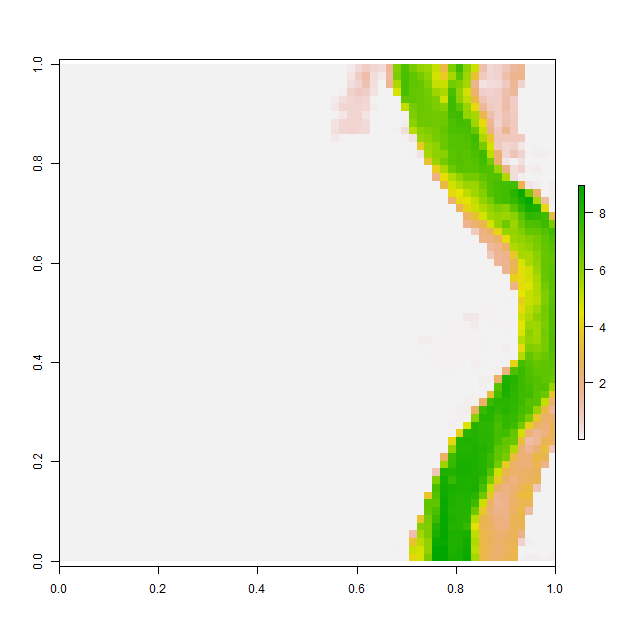

Data behind this chart, as committed beside it:
, V1, V2, V3, V4, V5, V6, V7, V8, V9, V10, V11, V12, V13, V14, V15, V16, V17, V18, V19, V20, V21, V22, V23
1, 0.001009, 0.001006, 0.001009, 0.001006, 0.0009767, 0.001012, 0.001041, 0.00102, 0.0009895, 0.0009921, 0.001005, 0.001021, 0.001011, 0.001011, 0.001012, 0.001018, 0.00101, 0.001, 0.000998, 0.0009999, 0.0009984, 0.0009951, 0.0009878
2, 0.001002, 0.0009988, 0.0009964, 0.0009971, 0.0009928, 0.0009886, 0.0009908, 0.0009958, 0.0009869, 0.001009, 0.001043, 0.001047, 0.001004, 0.0009794, 0.0009781, 0.0009887, 0.001006, 0.001007, 0.001, 0.001, 0.0009999, 0.0009983, 0.0009945
3, 0.001034, 0.0009936, 0.001017, 0.001033, 0.0009968, 0.0009967, 0.001008, 0.001026, 0.001036, 0.001043, 0.001021, 0.000993, 0.0009852, 0.0009922, 0.0009876, 0.001007, 0.001048, 0.001017, 0.001005, 0.001, 0.001, 0.0009962, 0.00101
4, 0.0009809, 0.000992, 0.001024, 0.001003, 0.001028, 0.001043, 0.001022, 0.000961, 0.0009765, 0.0009967, 0.000996, 0.0009911, 0.0009978, 0.0009957, 0.0009808, 0.001004, 0.001027, 0.001015, 0.001024, 0.001015, 0.001, 0.0009958, 0.001008
5, 0.0009904, 0.001022, 0.001001, 0.0009963, 0.001005, 0.001008, 0.0009881, 0.0009812, 0.0009843, 0.001001, 0.001004, 0.000999, 0.0009973, 0.0009913, 0.0009892, 0.001012, 0.0009948, 0.0009868, 0.0009926, 0.001021, 0.001003, 0.001, 0.0009966
6, 0.001005, 0.001048, 0.001028, 0.001012, 0.001002, 0.0009952, 0.0009957, 0.0009898, 0.001027, 0.00103, 0.0009987, 0.0009998, 0.0009973, 0.001053, 0.001017, 0.0009837, 0.0009816, 0.001003, 0.0009885, 0.001009, 0.001, 0.001, 0.0009999
7, 0.0009885, 0.0009826, 0.0009674, 0.000999, 0.00106, 0.001022, 0.0009976, 0.0009798, 0.0009792, 0.001012, 0.001028, 0.001006, 0.0009977, 0.0009934, 0.0009955, 0.0009917, 0.0009925, 0.001016, 0.001018, 0.001001, 0.001, 0.001, 0.0009979
8, 0.001003, 0.001012, 0.0009879, 0.0009791, 0.0009862, 0.0009987, 0.001011, 0.0009993, 0.001005, 0.001039, 0.001033, 0.00101, 0.001, 0.001, 0.0009997, 0.0009883, 0.0009908, 0.001001, 0.001005, 0.001006, 0.001004, 0.001003, 0.0009996
9, 0.000984, 0.0009976, 0.001028, 0.001013, 0.001005, 0.0009916, 0.0009903, 0.00101, 0.0009823, 0.0009845, 0.000989, 0.0009786, 0.001008, 0.001001, 0.0009924, 0.0009874, 0.0009841, 0.001003, 0.001026, 0.001018, 0.0009855, 0.001002, 0.001018
10, 0.001036, 0.0009938, 0.0009998, 0.001036, 0.001001, 0.00099, 0.0009981, 0.0009811, 0.0009894, 0.0009982, 0.0009979, 0.0009782, 0.0009967, 0.0009911, 0.0009792, 0.0009916, 0.001001, 0.001033, 0.000996, 0.001019, 0.001014, 0.0009694, 0.0009886
11, 0.001004, 0.0009987, 0.0009998, 0.0009964, 0.0009952, 0.00107, 0.001041, 0.001024, 0.001021, 0.001019, 0.001025, 0.00103, 0.00104, 0.0009982, 0.0009713, 0.001009, 0.001011, 0.001017, 0.0009927, 0.0009638, 0.0009925, 0.0009885, 0.001003
12, 0.001012, 0.0009916, 0.0009949, 0.001016, 0.001006, 0.000995, 0.001038, 0.001007, 0.0009914, 0.001016, 0.001061, 0.001021, 0.001013, 0.001015, 0.001014, 0.001014, 0.00101, 0.00101, 0.001014, 0.0009999, 0.001016, 0.001018, 0.001009
13, 0.0009976, 0.0009918, 0.0009815, 0.0009912, 0.0009899, 0.0009904, 0.0009867, 0.001005, 0.001004, 0.0009741, 0.0009966, 0.0009985, 0.001006, 0.001, 0.001, 0.001, 0.001, 0.001, 0.001, 0.001001, 0.001, 0.001, 0.0009989
14, 0.001066, 0.0009959, 0.0009803, 0.001003, 0.001017, 0.001001, 0.000985, 0.001001, 0.001019, 0.001, 0.001039, 0.001018, 0.001006, 0.001002, 0.001, 0.0009994, 0.0009978, 0.0009953, 0.000991, 0.0009918, 0.0009992, 0.0009997, 0.0009917
15, 0.001023, 0.001019, 0.0009993, 0.001009, 0.001004, 0.001, 0.0009947, 0.000991, 0.0009925, 0.0009687, 0.0009827, 0.001043, 0.001027, 0.001006, 0.0009999, 0.001008, 0.0009998, 0.0009978, 0.001028, 0.001013, 0.0009749, 0.0009813, 0.0009769
16, 0.001015, 0.001002, 0.001001, 0.000999, 0.0009999, 0.001, 0.001003, 0.001007, 0.00101, 0.0009838, 0.0009856, 0.0009995, 0.0009894, 0.001008, 0.001031, 0.001039, 0.0009984, 0.0009783, 0.0009949, 0.001054, 0.001071, 0.001025, 0.001022
17, 0.0009981, 0.0009981, 0.0009916, 0.001003, 0.0009891, 0.000989, 0.0009957, 0.0009793, 0.0009798, 0.001002, 0.001007, 0.001001, 0.000965, 0.0009794, 0.001008, 0.001019, 0.001024, 0.001042, 0.001074, 0.0009952, 0.0009569, 0.0009768, 0.0009901
18, 0.001002, 0.0009933, 0.000997, 0.001044, 0.001047, 0.001022, 0.0009893, 0.001029, 0.00103, 0.0009968, 0.001004, 0.001019, 0.001008, 0.001016, 0.001015, 0.001005, 0.00101, 0.001007, 0.0009975, 0.001021, 0.001025, 0.00105, 0.0009961
19, 0.0009763, 0.001017, 0.001031, 0.001017, 0.0009725, 0.001023, 0.001019, 0.0009995, 0.0009849, 0.0009871, 0.0009829, 0.0009467, 0.0009529, 0.0009773, 0.0009732, 0.000981, 0.000985, 0.0009965, 0.0009906, 0.0009851, 0.0009829, 0.001028, 0.001021
20, 0.0009876, 0.0009877, 0.0009994, 0.0009842, 0.000971, 0.0009943, 0.0009952, 0.001, 0.00104, 0.001019, 0.0009957, 0.0009895, 0.001011, 0.0009877, 0.0009701, 0.0009911, 0.0009896, 0.0009863, 0.0009741, 0.0009936, 0.0009906, 0.0009844, 0.001006
21, 0.001052, 0.001062, 0.001051, 0.001002, 0.001009, 0.001003, 0.001048, 0.001064, 0.001016, 0.0009966, 0.001053, 0.001081, 0.001027, 0.001028, 0.001022, 0.0009975, 0.0009784, 0.0009969, 0.0009939, 0.000985, 0.001007, 0.001005, 0.001022
22, 0.0009765, 0.0009857, 0.001028, 0.001039, 0.001008, 0.001032, 0.0009961, 0.0009789, 0.0009857, 0.0009799, 0.0009744, 0.0009873, 0.001001, 0.001017, 0.001068, 0.001093, 0.001099, 0.001062, 0.00104, 0.001019, 0.001051, 0.001024, 0.001006
23, 0.0009853, 0.0009915, 0.001009, 0.0009991, 0.0009945, 0.001055, 0.00103, 0.001003, 0.0009936, 0.0009976, 0.0009925, 0.0009797, 0.0009653, 0.0009686, 0.0009725, 0.0009772, 0.00099, 0.0009868, 0.001018, 0.0009979, 0.0009747, 0.0009796, 0.0009967
24, 0.0009686, 0.001007, 0.0009941, 0.0009859, 0.0009786, 0.0009803, 0.0009681, 0.0009958, 0.0009961, 0.0009954, 0.001002, 0.001013, 0.001014, 0.001001, 0.001009, 0.001018, 0.001049, 0.001023, 0.0009912, 0.0009883, 0.001022, 0.001007, 0.0009974
25, 0.001007, 0.001009, 0.001005, 0.001, 0.0009871, 0.001064, 0.001018, 0.001046, 0.001043, 0.001033, 0.001021, 0.00103, 0.001016, 0.001016, 0.001017, 0.001006, 0.0009953, 0.0009898, 0.0009903, 0.000984, 0.0009813, 0.000971, 0.0009708
26, 0.0009684, 0.0009778, 0.001014, 0.001016, 0.0009727, 0.00109, 0.0009999, 0.0009998, 0.0009892, 0.0009966, 0.0009874, 0.0009902, 0.001022, 0.001014, 0.001007, 0.000993, 0.0009985, 0.0009982, 0.001006, 0.001003, 0.0009948, 0.0009941, 0.001039
27, 0.0009766, 0.0009813, 0.000993, 0.001011, 0.001032, 0.001035, 0.0009878, 0.0009711, 0.0009898, 0.001008, 0.00103, 0.001015, 0.0009957, 0.0009942, 0.0009951, 0.001003, 0.001012, 0.0009875, 0.0009889, 0.001002, 0.0009967, 0.0009868, 0.0009754
28, 0.001006, 0.001036, 0.001025, 0.001016, 0.001018, 0.0009891, 0.0009874, 0.0009929, 0.0009939, 0.0009799, 0.0009995, 0.001014, 0.001018, 0.001004, 0.001004, 0.001015, 0.0009874, 0.0009728, 0.001013, 0.001019, 0.0009952, 0.001009, 0.001022
29, 0.0009839, 0.0009608, 0.001014, 0.001029, 0.0009983, 0.0009958, 0.000998, 0.0009999, 0.001, 0.0009991, 0.0009903, 0.0009868, 0.001005, 0.001032, 0.001034, 0.001018, 0.0009842, 0.0009883, 0.001008, 0.001016, 0.0009975, 0.0009848, 0.001023
30, 0.001035, 0.001035, 0.0009962, 0.001031, 0.0009946, 0.0009936, 0.001004, 0.001015, 0.001018, 0.001013, 0.001012, 0.0009991, 0.0009885, 0.0009885, 0.001017, 0.0009951, 0.0009852, 0.0009823, 0.00101, 0.001027, 0.001005, 0.0009948, 0.0009831
31, 0.001017, 0.001032, 0.0009834, 0.0009899, 0.001001, 0.0009959, 0.0009886, 0.001036, 0.0009948, 0.0009713, 0.001003, 0.001015, 0.001003, 0.0009972, 0.0009963, 0.0009965, 0.0009949, 0.0009998, 0.0009993, 0.001021, 0.001018, 0.001004, 0.0009902
32, 0.0009883, 0.0009982, 0.001044, 0.001008, 0.001017, 0.001034, 0.0009892, 0.00105, 0.0009874, 0.0009916, 0.001029, 0.001017, 0.001012, 0.001006, 0.001, 0.001, 0.0009991, 0.0009962, 0.0009889, 0.0009919, 0.001, 0.001007, 0.0009958
33, 0.0009975, 0.0009936, 0.001002, 0.00101, 0.000985, 0.0009667, 0.0009676, 0.0009585, 0.0009826, 0.001071, 0.001037, 0.0009787, 0.001015, 0.001028, 0.00101, 0.001, 0.001, 0.001, 0.0009999, 0.0009978, 0.0009918, 0.0009845, 0.0009982
34, 0.001, 0.001, 0.0009998, 0.001001, 0.001025, 0.001009, 0.0009887, 0.001026, 0.001015, 0.0009851, 0.000974, 0.001007, 0.001011, 0.001019, 0.001056, 0.001025, 0.001012, 0.00101, 0.001004, 0.001004, 0.000992, 0.0009921, 0.00103
35, 0.001001, 0.001004, 0.001014, 0.001024, 0.0009861, 0.0009748, 0.0009799, 0.0009925, 0.0009938, 0.0009946, 0.0009918, 0.0009894, 0.0009822, 0.001002, 0.0009916, 0.0009852, 0.001021, 0.000968, 0.0009814, 0.001003, 0.0009927, 0.0009948, 0.001006
36, 0.001002, 0.001034, 0.001018, 0.0009979, 0.001029, 0.001058, 0.001028, 0.0009893, 0.0009902, 0.001075, 0.001009, 0.0009953, 0.0009979, 0.000986, 0.0009746, 0.001017, 0.001031, 0.001013, 0.001008, 0.001006, 0.0009935, 0.000979, 0.0009886
37, 0.001009, 0.0009976, 0.0009768, 0.000984, 0.0009744, 0.0009823, 0.0009924, 0.0009926, 0.001032, 0.001031, 0.0009764, 0.0009954, 0.0009998, 0.0009959, 0.0009926, 0.0009962, 0.001017, 0.001017, 0.001003, 0.001, 0.0009992, 0.0009917, 0.0009925
38, 0.001017, 0.001021, 0.001015, 0.001033, 0.001032, 0.001035, 0.001011, 0.0009918, 0.0009866, 0.001014, 0.001008, 0.0009955, 0.0009999, 0.0009997, 0.0009806, 0.0009786, 0.001004, 0.001024, 0.001003, 0.001, 0.001, 0.0009994, 0.0009875
39, 0.000989, 0.0009858, 0.0009973, 0.001056, 0.0009808, 0.000977, 0.0009959, 0.0009952, 0.0009995, 0.000998, 0.0009989, 0.0009999, 0.0009999, 0.0009962, 0.0009955, 0.001025, 0.001056, 0.001052, 0.001022, 0.001009, 0.001009, 0.0009993, 0.0009936
40, 0.001002, 0.001056, 0.001016, 0.0009962, 0.001003, 0.001061, 0.001019, 0.0009922, 0.0009999, 0.001, 0.001, 0.001, 0.001, 0.0009984, 0.0009916, 0.0009845, 0.0009787, 0.0009771, 0.0009803, 0.0009998, 0.001023, 0.001015, 0.0009896
41, 0.000993, 0.0009889, 0.0009862, 0.0009841, 0.0009946, 0.001011, 0.000991, 0.0009964, 0.0009999, 0.001, 0.001, 0.001, 0.001, 0.0009999, 0.0009974, 0.00102, 0.001005, 0.0009811, 0.0009977, 0.001011, 0.001015, 0.001007, 0.001011
42, 0.0009998, 0.0009999, 0.0009999, 0.0009999, 0.0009982, 0.0009991, 0.0009999, 0.001, 0.001, 0.001, 0.001, 0.001, 0.001, 0.0009999, 0.0009952, 0.0009988, 0.0009973, 0.0009898, 0.0009907, 0.0009784, 0.001009, 0.001042, 0.0009947
43, 0.0009969, 0.001, 0.001, 0.001, 0.001, 0.001, 0.001, 0.001, 0.001, 0.001, 0.001, 0.001, 0.001, 0.001, 0.001, 0.0009991, 0.0009999, 0.0009999, 0.0009998, 0.0009966, 0.0009893, 0.0009875, 0.0009887
44, 0.0009968, 0.001, 0.001, 0.001, 0.001, 0.001, 0.001, 0.001, 0.001, 0.001, 0.001, 0.001, 0.001, 0.001, 0.001, 0.001, 0.001, 0.001, 0.001, 0.0009999, 0.0009998, 0.0009887, 0.000975
45, 0.0009997, 0.001, 0.001, 0.001002, 0.001, 0.001, 0.001, 0.001, 0.001, 0.001, 0.001, 0.001, 0.001, 0.001, 0.001, 0.001, 0.001, 0.001, 0.001, 0.001, 0.0009992, 0.0009959, 0.0009998
46, 0.001003, 0.00101, 0.0009978, 0.001002, 0.001005, 0.001001, 0.001, 0.001, 0.001, 0.001, 0.001, 0.001, 0.001, 0.001, 0.001, 0.001, 0.001, 0.001, 0.001, 0.001, 0.001, 0.0009978, 0.0009933
47, 0.001012, 0.0009998, 0.0009816, 0.0009932, 0.001006, 0.001, 0.001, 0.001, 0.001, 0.001, 0.001002, 0.001003, 0.001005, 0.001003, 0.001, 0.001, 0.001, 0.001, 0.001, 0.001, 0.0009999, 0.0009989, 0.0009841
48, 0.001011, 0.001005, 0.001004, 0.001002, 0.001, 0.001, 0.001001, 0.001006, 0.001006, 0.001003, 0.001014, 0.000991, 0.0009756, 0.0009997, 0.001006, 0.001006, 0.001011, 0.001006, 0.001005, 0.001, 0.0009959, 0.0009881, 0.0009805
49, 0.001028, 0.001013, 0.001002, 0.001002, 0.001007, 0.00101, 0.001017, 0.001028, 0.0009927, 0.0009902, 0.001036, 0.001041, 0.001043, 0.001041, 0.001031, 0.0009924, 0.0009905, 0.0009902, 0.001014, 0.001015, 0.0009981, 0.001043, 0.001067
50, 0.001001, 0.001021, 0.001043, 0.001034, 0.001001, 0.001003, 0.001019, 0.0009969, 0.0009918, 0.001052, 0.001038, 0.000998, 0.0009826, 0.00099, 0.0009957, 0.0009785, 0.0009917, 0.001017, 0.001031, 0.00102, 0.001024, 0.001003, 0.001008
51, 0.0009886, 0.001006, 0.001006, 0.0009945, 0.0009776, 0.0009842, 0.0009929, 0.0009919, 0.001023, 0.001022, 0.0009803, 0.0009837, 0.0009857, 0.0009834, 0.0009591, 0.0009768, 0.0009943, 0.001031, 0.001005, 0.0009927, 0.001021, 0.000986, 0.0009865
52, 0.0009979, 0.0009995, 0.0009993, 0.001, 0.001, 0.0009934, 0.0009914, 0.0009907, 0.000987, 0.0009923, 0.0009978, 0.001005, 0.001051, 0.001064, 0.001071, 0.001064, 0.001007, 0.0009821, 0.0009756, 0.0009719, 0.000971, 0.000967, 0.0009979
53, 0.001042, 0.001028, 0.0009918, 0.001005, 0.001032, 0.001027, 0.001027, 0.001018, 0.00102, 0.001025, 0.001038, 0.001025, 0.001006, 0.0009921, 0.000981, 0.001018, 0.001051, 0.001037, 0.0009905, 0.0009713, 0.001027, 0.001046, 0.001034
54, 0.001008, 0.001018, 0.001015, 0.0009986, 0.001001, 0.001001, 0.0009963, 0.001011, 0.0009979, 0.001008, 0.001011, 0.0009876, 0.0009737, 0.0009918, 0.00101, 0.00104, 0.001, 0.0009899, 0.0009983, 0.0009652, 0.0009972, 0.001039, 0.001044
55, 0.001, 0.0009925, 0.0009877, 0.0009992, 0.0009996, 0.001001, 0.001004, 0.001014, 0.00102, 0.001009, 0.0009962, 0.0009866, 0.0009643, 0.001008, 0.001015, 0.0009955, 0.0009627, 0.001035, 0.001038, 0.0009872, 0.001044, 0.001038, 0.000994
56, 0.0009979, 0.0009906, 0.000991, 0.0009842, 0.0009811, 0.0009921, 0.001019, 0.001, 0.0009857, 0.001008, 0.0009613, 0.0009754, 0.0009938, 0.0009984, 0.001049, 0.0009946, 0.001004, 0.001036, 0.001046, 0.0009998, 0.0009694, 0.0009611, 0.000971
57, 0.0009857, 0.001003, 0.00101, 0.0009868, 0.0009896, 0.001008, 0.0009924, 0.0009905, 0.0009846, 0.000992, 0.00104, 0.001041, 0.00101, 0.000981, 0.0009705, 0.0009787, 0.001007, 0.0009686, 0.0009636, 0.0009883, 0.0009874, 0.0009973, 0.0009833
58, 0.0009936, 0.0009803, 0.001019, 0.001004, 0.001001, 0.001014, 0.001003, 0.0009962, 0.000996, 0.0009855, 0.0009832, 0.001037, 0.001052, 0.0009985, 0.001014, 0.00104, 0.001028, 0.001008, 0.001015, 0.001001, 0.0009824, 0.0009974, 0.001021
59, 0.0009944, 0.0009898, 0.001002, 0.001017, 0.0009864, 0.001003, 0.001025, 0.001002, 0.001, 0.0009984, 0.0009932, 0.0009812, 0.0009627, 0.000971, 0.0009905, 0.0009986, 0.0009993, 0.001002, 0.001007, 0.001051, 0.001062, 0.00101, 0.001005
60, 0.0009944, 0.0009735, 0.0009901, 0.001006, 0.001005, 0.0009788, 0.0009905, 0.001006, 0.001, 0.0009999, 0.0009991, 0.0009901, 0.000985, 0.0009936, 0.0009839, 0.0009944, 0.001041, 0.001036, 0.001001, 0.0009847, 0.0009958, 0.0009888, 0.0009904
... 4 more rows
